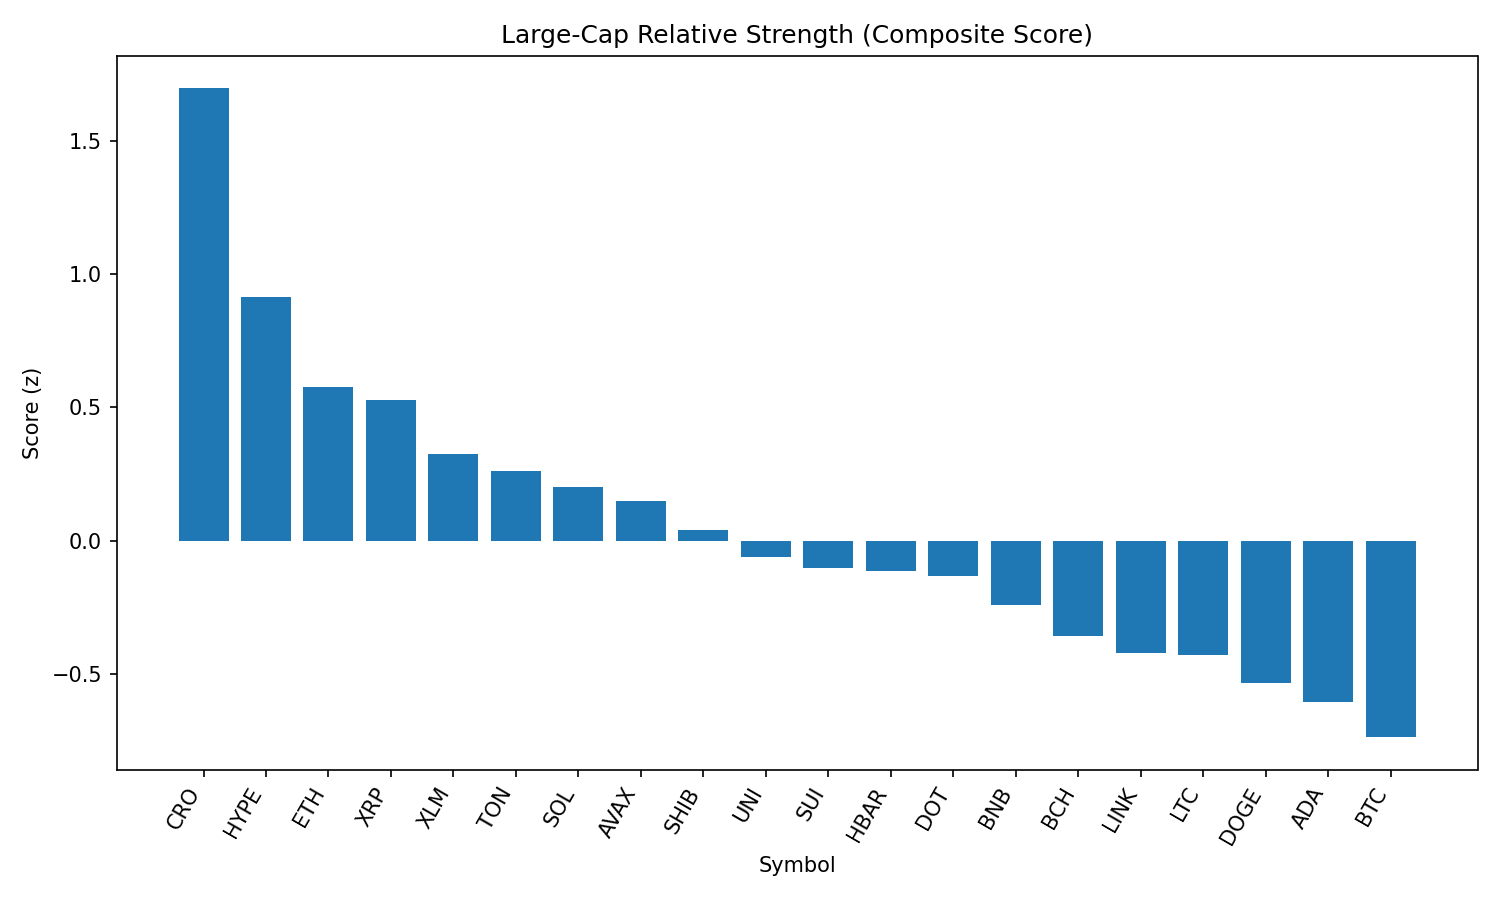

Data behind this chart, as committed beside it:
rank, name, symbol, price, pct_1h, pct_24h, pct_7d, pct_1h_vs_btc, pct_24h_vs_btc, pct_7d_vs_btc, market_cap_rank, market_cap, volume_usd, score
1, Cronos, CRO, 0.2075, 0.09654, 32.48, 48.57, -0.2067, 31.33, 49.96, 30, 7016504791, 638317310, 1.695
2, Hyperliquid, HYPE, 48.52, 0.739, 10.8, 12.87, 0.4358, 9.648, 14.26, 14, 16189859441, 468884150, 0.9116
3, Ethereum, ETH, 4592, 0.741, 4.989, 11.01, 0.4378, 3.838, 12.39, 2, 554791032401, 47647831122, 0.577
4, XRP, XRP, 3.03, 0.764, 6.226, 4.428, 0.4608, 5.074, 5.812, 3, 180262657895, 7261093449, 0.5288
5, Stellar, XLM, 0.3975, 0.7755, 3.88, 0.8498, 0.4723, 2.728, 2.233, 18, 12476963934, 347127774, 0.3254
6, Toncoin, TON, 3.16, 0.8423, 1.45, -1.398, 0.539, 0.2983, -0.0145, 27, 8127492753, 176500104, 0.2607
7, Solana, SOL, 197.1, 0.5648, 4.762, 11.79, 0.2615, 3.61, 13.17, 6, 106672333460, 8879823533, 0.1991
8, Avalanche, AVAX, 24.23, 0.6326, 3.388, 7.476, 0.3293, 2.237, 8.86, 23, 10242387939, 669417426, 0.1474
9, Shiba Inu, SHIB, 1.256e-05, 0.5591, 5.202, 3.371, 0.2559, 4.051, 4.754, 29, 7402693156, 261166008, 0.039
10, Uniswap, UNI, 9.93, 0.6452, 2.264, -1.042, 0.3419, 1.112, 0.3418, 34, 5978693930, 495430560, -0.06059
11, Sui, SUI, 3.47, 0.5713, 3.297, 0.7528, 0.2681, 2.145, 2.136, 19, 12191614639, 1555547835, -0.1027
12, Hedera, HBAR, 0.2435, 0.4477, 5.871, 4.401, 0.1445, 4.72, 5.785, 22, 10328444532, 334915278, -0.1141
13, Polkadot, DOT, 3.91, 0.4835, 4.561, 4.012, 0.1803, 3.41, 5.395, 35, 5953854631, 339283471, -0.1335
14, BNB, BNB, 862, 0.5272, 1.59, 3.442, 0.224, 0.4377, 4.825, 5, 120074445127, 1918687979, -0.2407
15, Bitcoin Cash, BCH, 542.3, 0.5888, -0.3342, -2.496, 0.2856, -1.486, -1.113, 21, 10804075032, 226028123, -0.3573
16, Chainlink, LINK, 24.36, 0.3546, 4.148, 3.153, 0.05141, 2.996, 4.536, 13, 16551930293, 1811844927, -0.4204
17, Litecoin, LTC, 114.4, 0.3248, 5.513, 1.3, 0.02158, 4.361, 2.683, 26, 8731887483, 743841641, -0.4308
18, Dogecoin, DOGE, 0.2187, 0.2919, 4.183, 3.228, -0.01133, 3.032, 4.611, 10, 32984830281, 2674340381, -0.5358
19, Cardano, ADA, 0.8695, 0.2862, 3.687, 1.873, -0.01705, 2.535, 3.256, 11, 31723847362, 1936595202, -0.6046
20, Bitcoin, BTC, 111272, 0.3032, 1.152, -1.383, 0.0, 0.0, 0.0, 1, 2215834942352, 46976648889, -0.7375
21, TRON, TRX, 0.3519, 0.1423, 1.934, 1.036, -0.1609, 0.7826, 2.419, 9, 33314912976, 1398377204, -1.006
